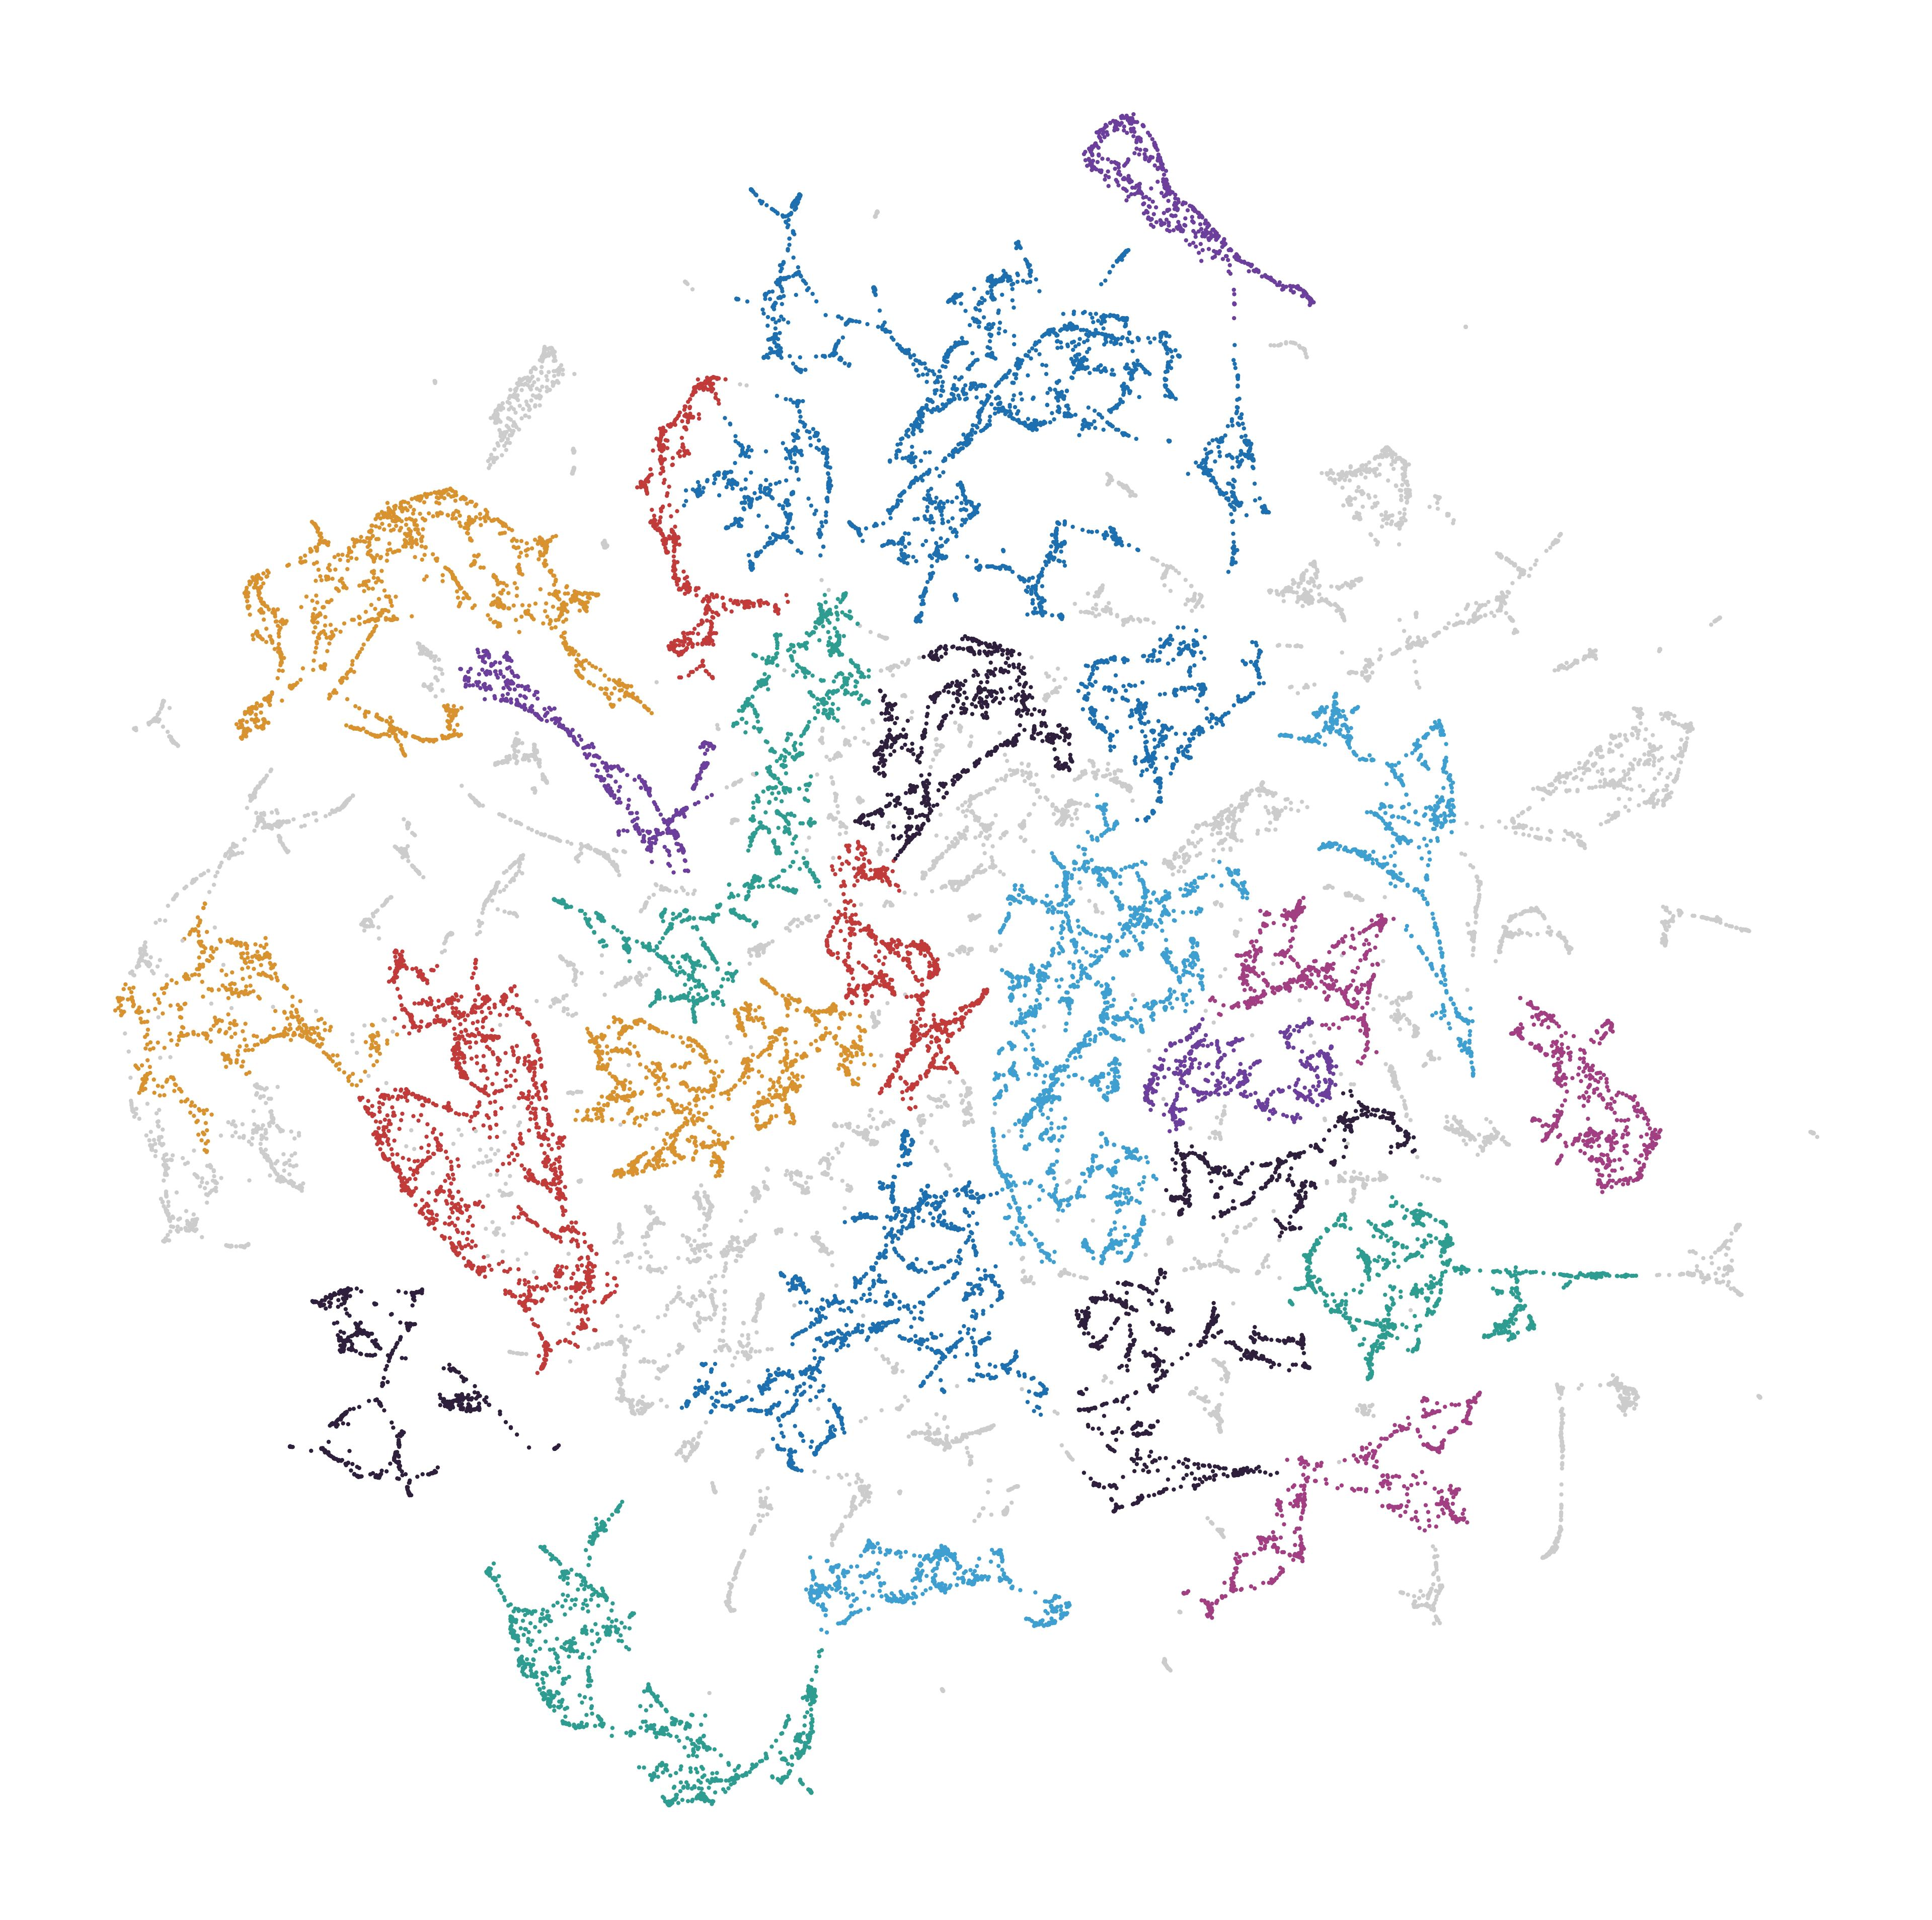

The table this chart was drawn from, first rows:
node_id, cluster, color_hex
25388118, 21, #2e9c90
25388119, 21, #2e9c90
25388130, -1, #CCCCCC
25388135, 21, #2e9c90
25388138, 21, #2e9c90
25388157, 21, #2e9c90
25388174, 21, #2e9c90
25388175, 21, #2e9c90
25388177, 21, #2e9c90
25388179, 21, #2e9c90
25388184, 21, #2e9c90
25388187, 21, #2e9c90
25388192, 21, #2e9c90
25388195, 21, #2e9c90
25388197, 21, #2e9c90
25388198, -1, #CCCCCC
25388200, 21, #2e9c90
25388259, 21, #2e9c90
25388261, 21, #2e9c90
25388262, 21, #2e9c90
25388263, 21, #2e9c90
25388284, 21, #2e9c90
25388289, -1, #CCCCCC
25388377, -1, #CCCCCC
25388387, -1, #CCCCCC
25388389, -1, #CCCCCC
25388404, 21, #2e9c90
25418716, -1, #CCCCCC
25418882, 14, #d8922f
25418884, 14, #d8922f
25418885, 14, #d8922f
25418886, -1, #CCCCCC
25418887, -1, #CCCCCC
25418888, -1, #CCCCCC
25418889, -1, #CCCCCC
25418891, -1, #CCCCCC
25418895, -1, #CCCCCC
25418897, -1, #CCCCCC
25418915, 14, #d8922f
25418916, 14, #d8922f
25418918, -1, #CCCCCC
25418919, 14, #d8922f
25418922, 14, #d8922f
25418929, 14, #d8922f
25418933, 14, #d8922f
25419073, -1, #CCCCCC
25419086, -1, #CCCCCC
25419842, 3, #1d6faf
25419843, 3, #1d6faf
25643495, -1, #CCCCCC
25643607, -1, #CCCCCC
25643610, -1, #CCCCCC
25643620, -1, #CCCCCC
25643633, -1, #CCCCCC
25643643, 14, #d8922f
25643645, 14, #d8922f
26496101, 24, #2e1f3c
26496159, 20, #3f9fd1
26496616, 24, #2e1f3c
26496651, 20, #3f9fd1
... 32,209 more rows
